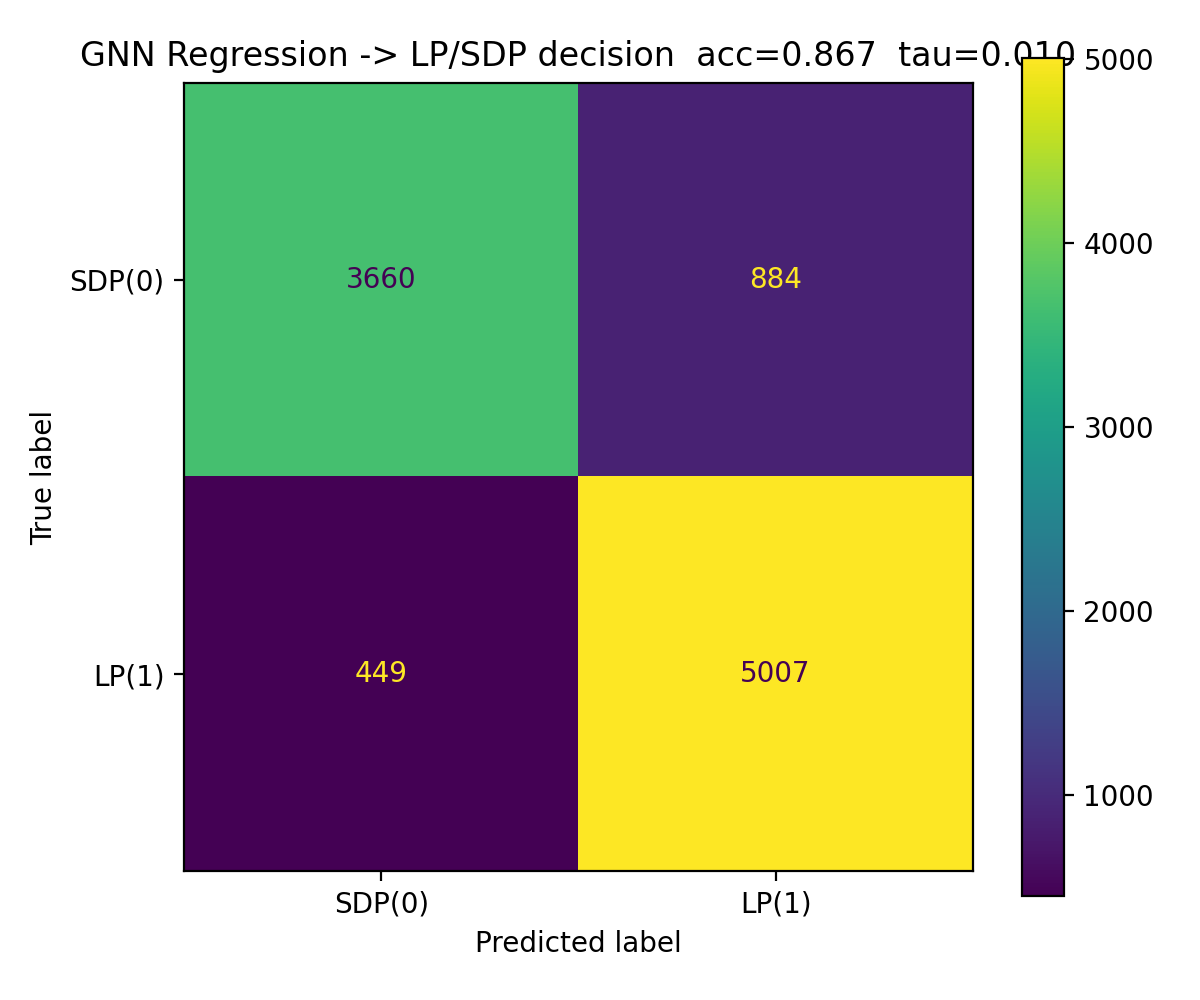

Source data for this figure (header and first rows):
, pred_SDP(0), pred_LP(1)
true_SDP(0), 3660, 884
true_LP(1), 449, 5007
